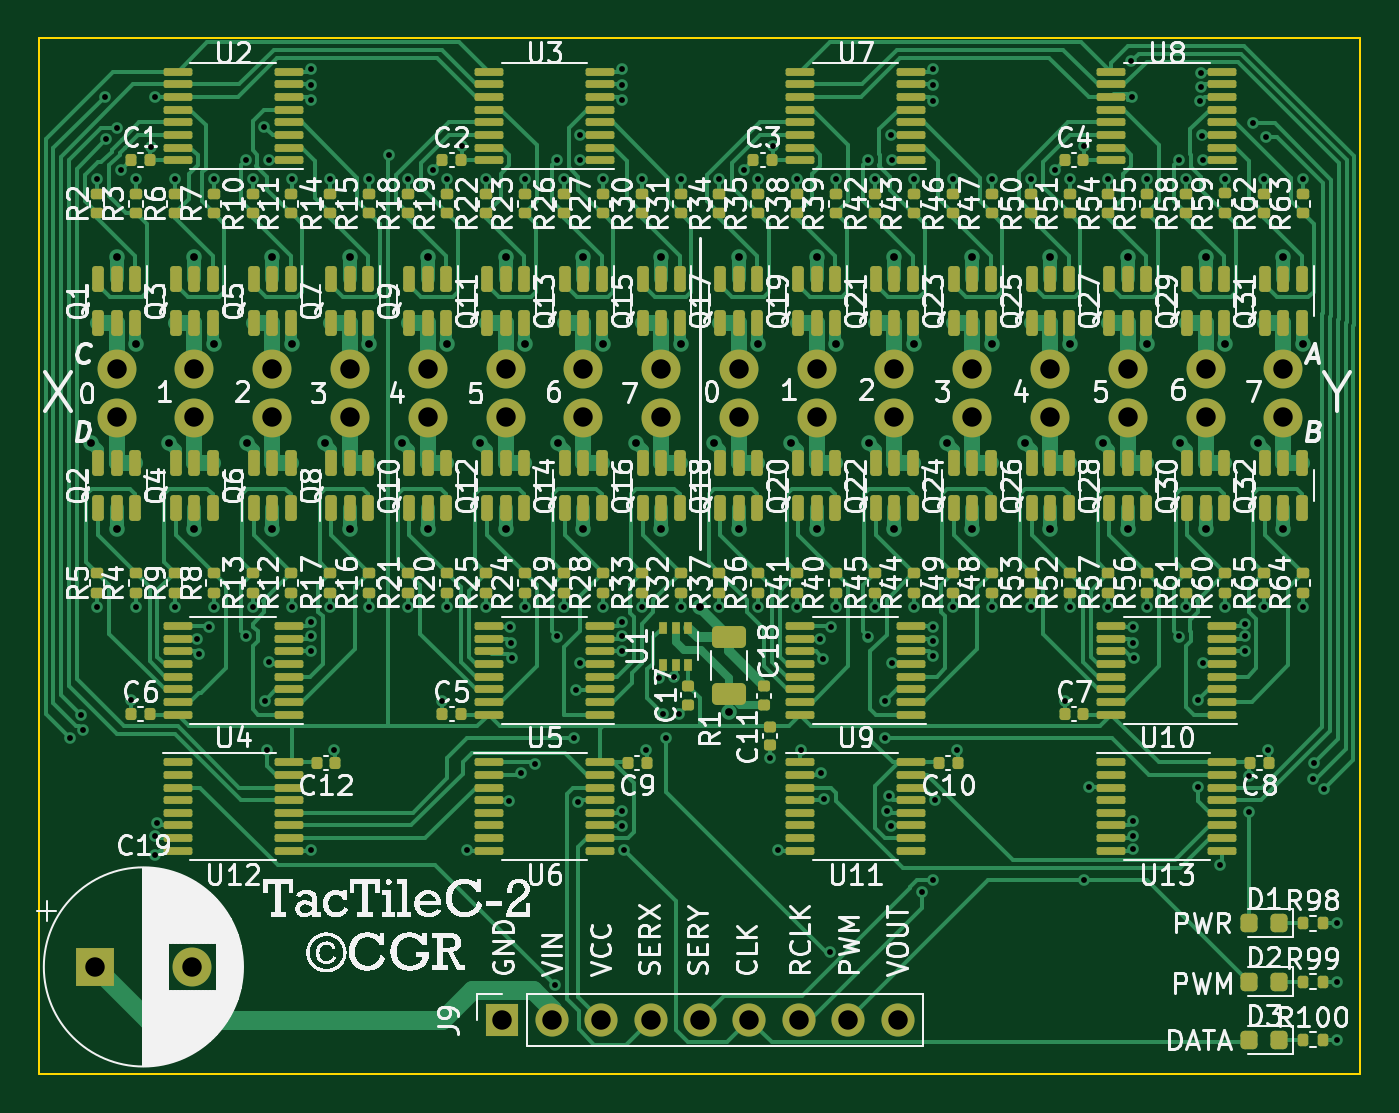
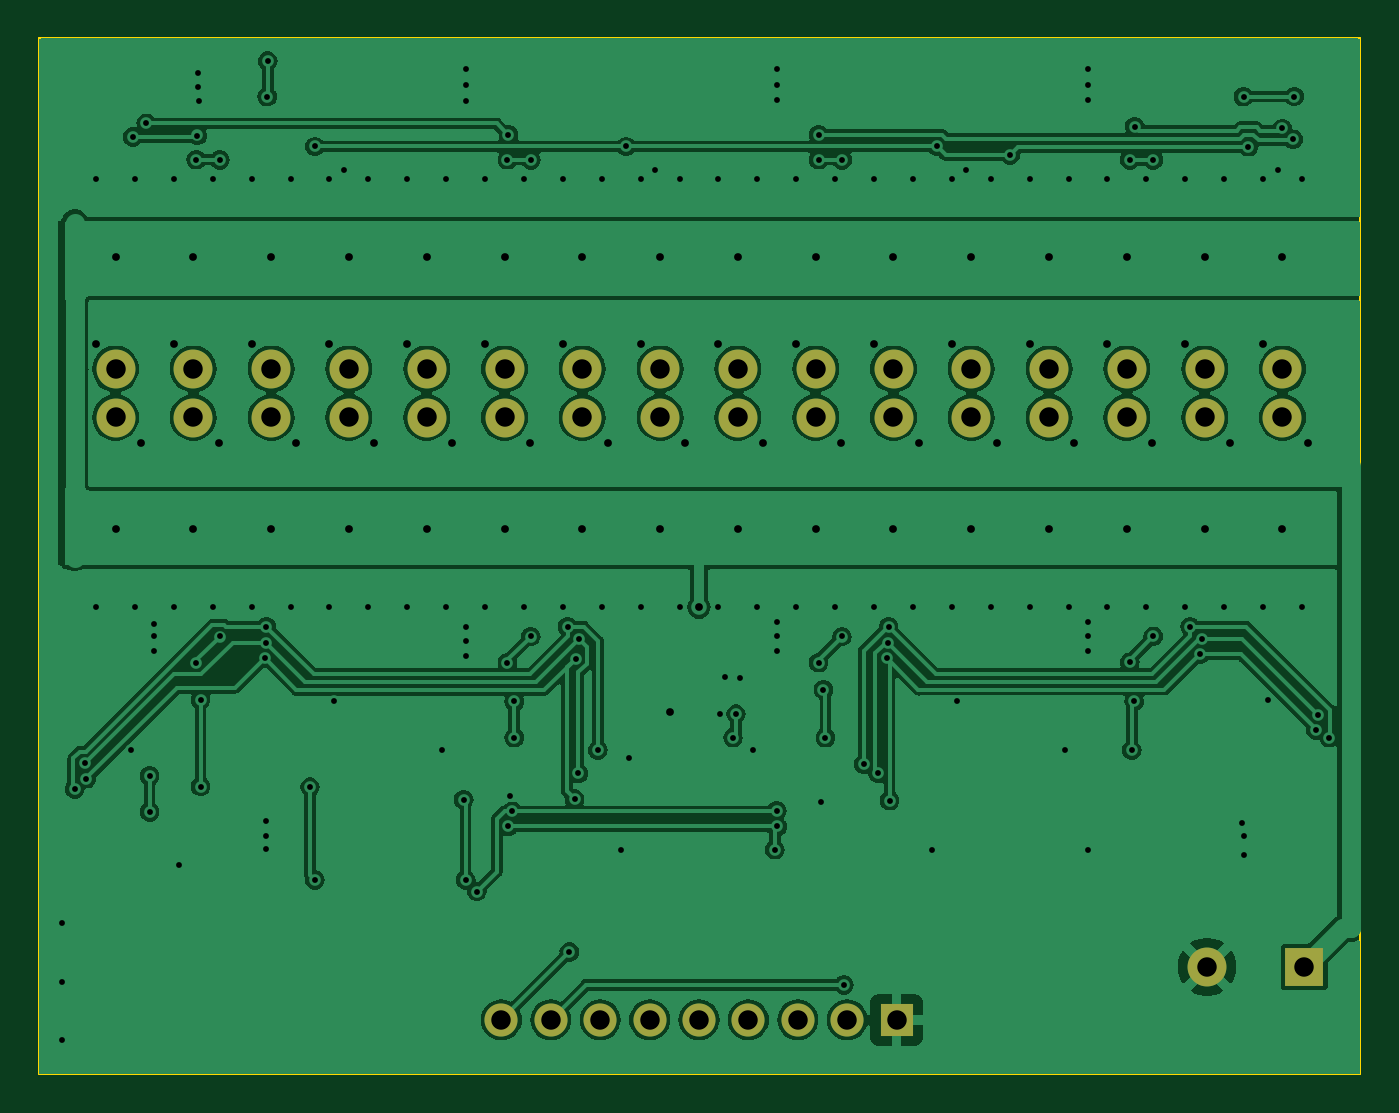
Circuit board: 11 layer files. Board 68.0 x 53.2 mm.
- bottom_copper: TacTile2-C-B_Cu.gbr (121705 bytes)
- bottom_mask: TacTile2-C-B_Mask.gbr (1938 bytes)
- paste: TacTile2-C-B_Paste.gbr (453 bytes)
- bottom_silk: TacTile2-C-B_Silkscreen.gbr (454 bytes)
- outline: TacTile2-C-Edge_Cuts.gbr (603 bytes)
- top_copper: TacTile2-C-F_Cu.gbr (116587 bytes)
- top_mask: TacTile2-C-F_Mask.gbr (20118 bytes)
- paste: TacTile2-C-F_Paste.gbr (18573 bytes)
- top_silk: TacTile2-C-F_Silkscreen.gbr (344757 bytes)
- drill: TacTile2-C-NPTH.drl (268 bytes)
- drill: TacTile2-C-PTH.drl (5270 bytes)

=== bottom_copper: TacTile2-C-B_Cu.gbr (121705 bytes, source omitted) ===
=== bottom_mask: TacTile2-C-B_Mask.gbr ===
%TF.GenerationSoftware,KiCad,Pcbnew,7.0.1*%
%TF.CreationDate,2024-03-30T14:25:32-04:00*%
%TF.ProjectId,TacTile2-C,54616354-696c-4653-922d-432e6b696361,rev?*%
%TF.SameCoordinates,Original*%
%TF.FileFunction,Soldermask,Bot*%
%TF.FilePolarity,Negative*%
%FSLAX46Y46*%
G04 Gerber Fmt 4.6, Leading zero omitted, Abs format (unit mm)*
G04 Created by KiCad (PCBNEW 7.0.1) date 2024-03-30 14:25:32*
%MOMM*%
%LPD*%
G01*
G04 APERTURE LIST*
%ADD10C,2.000000*%
%ADD11R,2.000000X2.000000*%
%ADD12R,1.700000X1.700000*%
%ADD13O,1.700000X1.700000*%
G04 APERTURE END LIST*
D10*
%TO.C,J8*%
X52000000Y-37000000D03*
X52000000Y-39500000D03*
%TD*%
%TO.C,J15*%
X76000000Y-37000000D03*
X76000000Y-39500000D03*
%TD*%
%TO.C,J13*%
X68000000Y-37000000D03*
X68000000Y-39500000D03*
%TD*%
%TO.C,J4*%
X36000000Y-37000000D03*
X36000000Y-39500000D03*
%TD*%
%TO.C,J6*%
X44000000Y-37000000D03*
X44000000Y-39500000D03*
%TD*%
%TO.C,J7*%
X48000000Y-37000000D03*
X48000000Y-39500000D03*
%TD*%
%TO.C,J3*%
X32000000Y-37000000D03*
X32000000Y-39500000D03*
%TD*%
%TO.C,J2*%
X28000000Y-37000000D03*
X28000000Y-39500000D03*
%TD*%
D11*
%TO.C,C19*%
X22882323Y-67750000D03*
D10*
X27882323Y-67750000D03*
%TD*%
%TO.C,J11*%
X60000000Y-37000000D03*
X60000000Y-39500000D03*
%TD*%
%TO.C,J10*%
X56000000Y-37000000D03*
X56000000Y-39500000D03*
%TD*%
D12*
%TO.C,J9*%
X43840000Y-70475000D03*
D13*
X46380000Y-70475000D03*
X48920000Y-70475000D03*
X51460000Y-70475000D03*
X54000000Y-70475000D03*
X56540000Y-70475000D03*
X59080000Y-70475000D03*
X61620000Y-70475000D03*
X64160000Y-70475000D03*
%TD*%
D10*
%TO.C,J16*%
X80000000Y-37000000D03*
X80000000Y-39500000D03*
%TD*%
%TO.C,J1*%
X24000000Y-37000000D03*
X24000000Y-39500000D03*
%TD*%
%TO.C,J12*%
X64000000Y-37000000D03*
X64000000Y-39500000D03*
%TD*%
%TO.C,J14*%
X72000000Y-37000000D03*
X72000000Y-39500000D03*
%TD*%
%TO.C,J5*%
X40000000Y-37000000D03*
X40000000Y-39500000D03*
%TD*%
%TO.C,J17*%
X84000000Y-37000000D03*
X84000000Y-39500000D03*
%TD*%
M02*

=== paste: TacTile2-C-B_Paste.gbr ===
%TF.GenerationSoftware,KiCad,Pcbnew,7.0.1*%
%TF.CreationDate,2024-03-30T14:25:32-04:00*%
%TF.ProjectId,TacTile2-C,54616354-696c-4653-922d-432e6b696361,rev?*%
%TF.SameCoordinates,Original*%
%TF.FileFunction,Paste,Bot*%
%TF.FilePolarity,Positive*%
%FSLAX46Y46*%
G04 Gerber Fmt 4.6, Leading zero omitted, Abs format (unit mm)*
G04 Created by KiCad (PCBNEW 7.0.1) date 2024-03-30 14:25:32*
%MOMM*%
%LPD*%
G01*
G04 APERTURE LIST*
G04 APERTURE END LIST*
M02*

=== bottom_silk: TacTile2-C-B_Silkscreen.gbr ===
%TF.GenerationSoftware,KiCad,Pcbnew,7.0.1*%
%TF.CreationDate,2024-03-30T14:25:32-04:00*%
%TF.ProjectId,TacTile2-C,54616354-696c-4653-922d-432e6b696361,rev?*%
%TF.SameCoordinates,Original*%
%TF.FileFunction,Legend,Bot*%
%TF.FilePolarity,Positive*%
%FSLAX46Y46*%
G04 Gerber Fmt 4.6, Leading zero omitted, Abs format (unit mm)*
G04 Created by KiCad (PCBNEW 7.0.1) date 2024-03-30 14:25:32*
%MOMM*%
%LPD*%
G01*
G04 APERTURE LIST*
G04 APERTURE END LIST*
M02*

=== outline: TacTile2-C-Edge_Cuts.gbr ===
%TF.GenerationSoftware,KiCad,Pcbnew,7.0.1*%
%TF.CreationDate,2024-03-30T14:25:32-04:00*%
%TF.ProjectId,TacTile2-C,54616354-696c-4653-922d-432e6b696361,rev?*%
%TF.SameCoordinates,Original*%
%TF.FileFunction,Profile,NP*%
%FSLAX46Y46*%
G04 Gerber Fmt 4.6, Leading zero omitted, Abs format (unit mm)*
G04 Created by KiCad (PCBNEW 7.0.1) date 2024-03-30 14:25:32*
%MOMM*%
%LPD*%
G01*
G04 APERTURE LIST*
%TA.AperFunction,Profile*%
%ADD10C,0.100000*%
%TD*%
G04 APERTURE END LIST*
D10*
X20000000Y-20000000D02*
X87950000Y-20000000D01*
X87950000Y-73250000D01*
X20000000Y-73250000D01*
X20000000Y-20000000D01*
M02*

=== top_copper: TacTile2-C-F_Cu.gbr (116587 bytes, source omitted) ===
=== top_mask: TacTile2-C-F_Mask.gbr (20118 bytes, source omitted) ===
=== paste: TacTile2-C-F_Paste.gbr (18573 bytes, source omitted) ===
=== top_silk: TacTile2-C-F_Silkscreen.gbr (344757 bytes, source omitted) ===
=== drill: TacTile2-C-NPTH.drl ===
M48
; DRILL file {KiCad 7.0.1} date Sat Mar 30 14:25:36 2024
; FORMAT={-:-/ absolute / inch / decimal}
; #@! TF.CreationDate,2024-03-30T14:25:36-04:00
; #@! TF.GenerationSoftware,Kicad,Pcbnew,7.0.1
; #@! TF.FileFunction,NonPlated,1,2,NPTH
FMAT,2
INCH
%
G90
G05
T0
M30

=== drill: TacTile2-C-PTH.drl (5270 bytes, source omitted) ===
